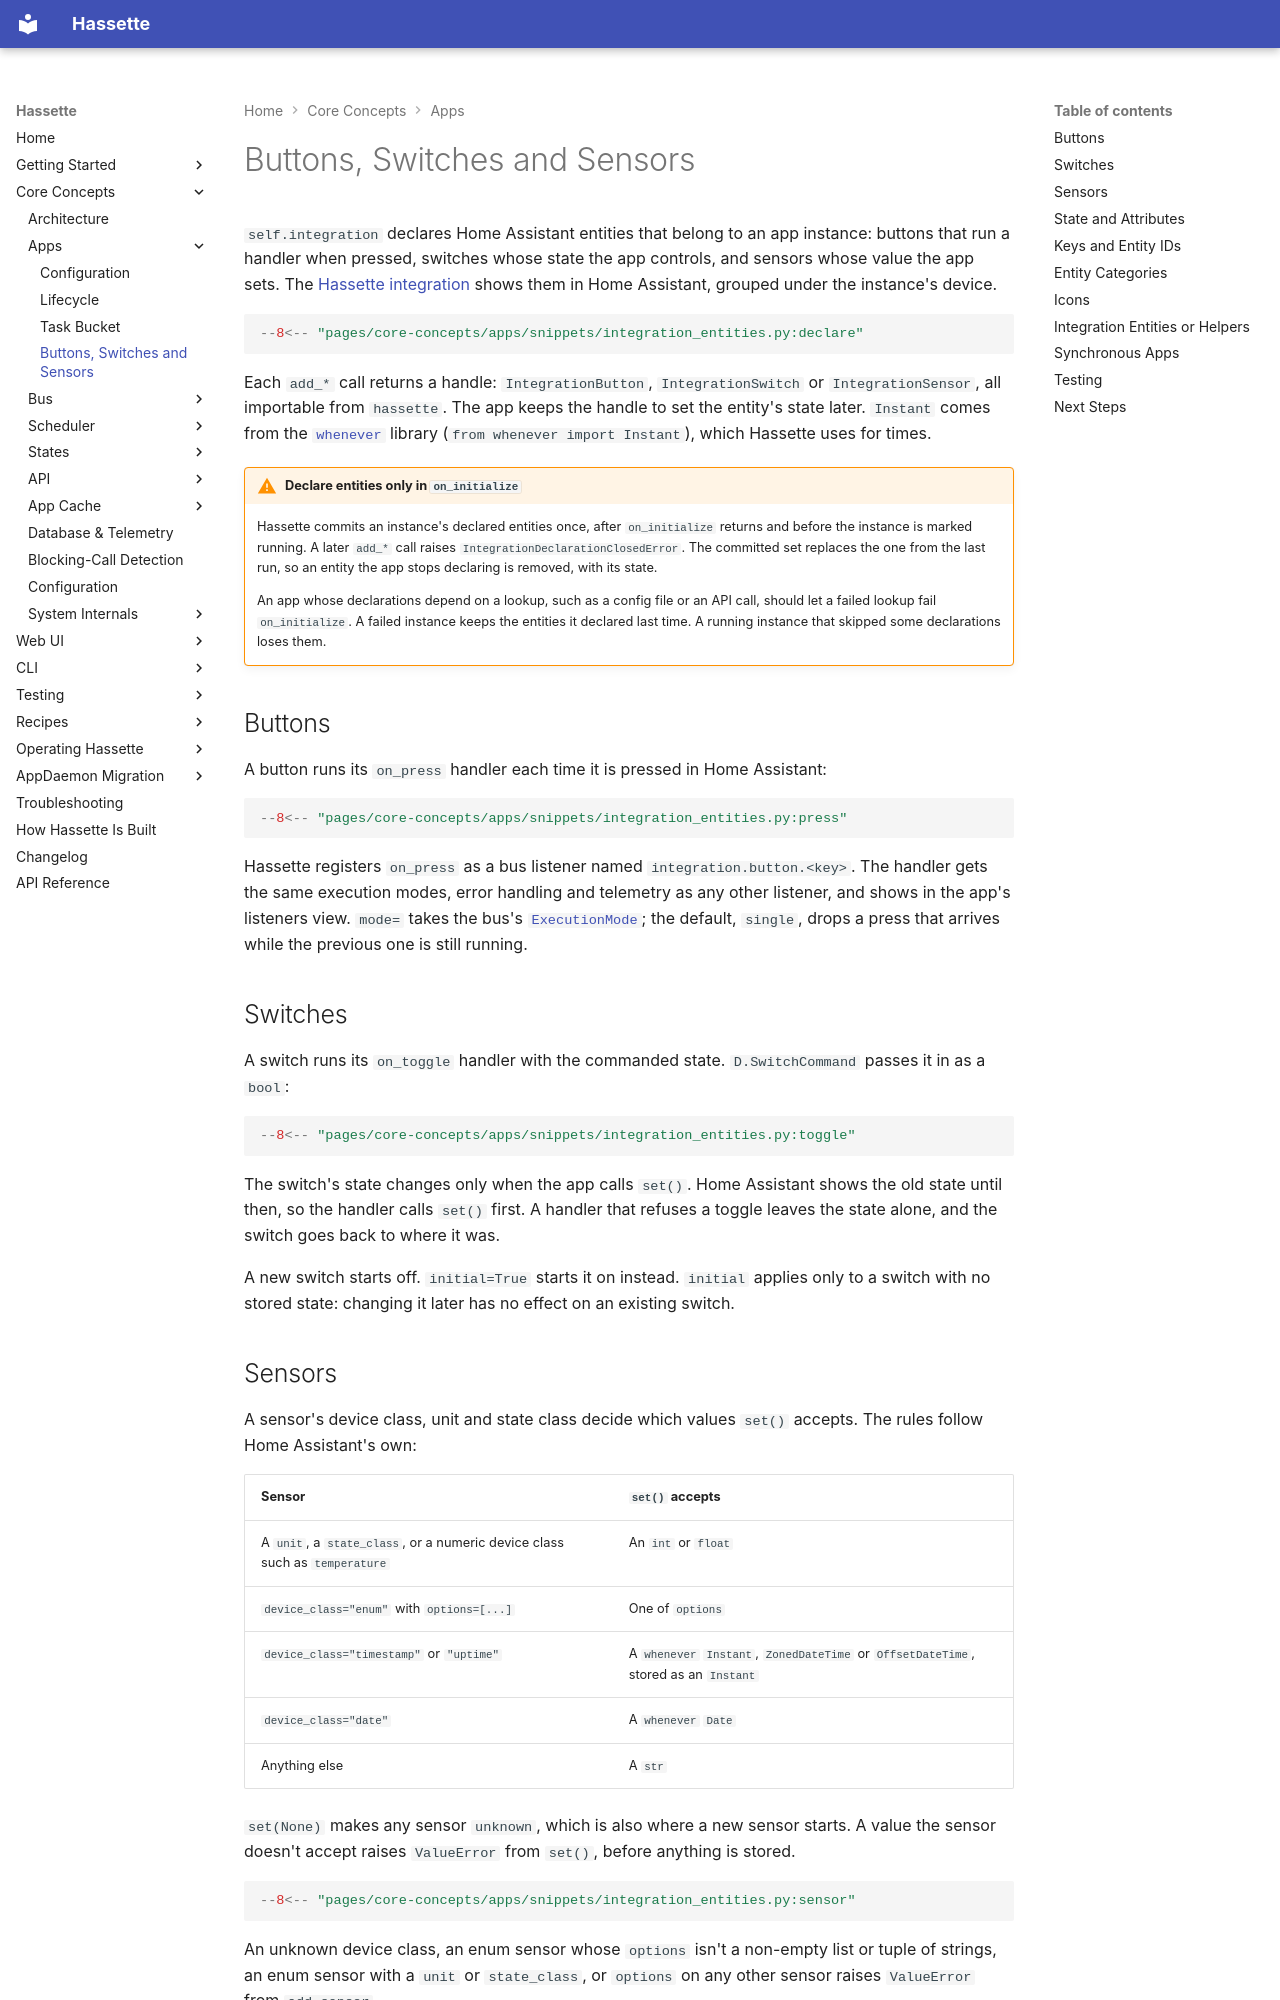

repository: NodeJSmith/hassette · page: pages/core-concepts/apps/integration-entities/index.html · generator: mkdocs

# Buttons, Switches and Sensors

`self.integration` declares Home Assistant entities that belong to an app instance: buttons that run a handler when pressed, switches whose state the app controls, and sensors whose value the app sets. The [Hassette integration](../../getting-started/home-assistant-integration.md) shows them in Home Assistant, grouped under the instance's device.

```python
--8<-- "pages/core-concepts/apps/snippets/integration_entities.py:declare"
```

Each `add_*` call returns a handle: `IntegrationButton`, `IntegrationSwitch` or `IntegrationSensor`, all importable from `hassette`. The app keeps the handle to set the entity's state later. `Instant` comes from the [`whenever`](https://whenever.readthedocs.io/) library (`from whenever import Instant`), which Hassette uses for times.

!!! warning "Declare entities only in `on_initialize`"
    Hassette commits an instance's declared entities once, after `on_initialize` returns and before the instance is marked running. A later `add_*` call raises `IntegrationDeclarationClosedError`. The committed set replaces the one from the last run, so an entity the app stops declaring is removed, with its state.

    An app whose declarations depend on a lookup, such as a config file or an API call, should let a failed lookup fail `on_initialize`. A failed instance keeps the entities it declared last time. A running instance that skipped some declarations loses them.

## Buttons

A button runs its `on_press` handler each time it is pressed in Home Assistant:

```python
--8<-- "pages/core-concepts/apps/snippets/integration_entities.py:press"
```

Hassette registers `on_press` as a bus listener named `integration.button.<key>`. The handler gets the same execution modes, error handling and telemetry as any other listener, and shows in the app's listeners view. `mode=` takes the bus's [`ExecutionMode`](../bus/execution-modes.md); the default, `single`, drops a press that arrives while the previous one is still running.

## Switches

A switch runs its `on_toggle` handler with the commanded state. `D.SwitchCommand` passes it in as a `bool`:

```python
--8<-- "pages/core-concepts/apps/snippets/integration_entities.py:toggle"
```

The switch's state changes only when the app calls `set()`. Home Assistant shows the old state until then, so the handler calls `set()` first. A handler that refuses a toggle leaves the state alone, and the switch goes back to where it was.

A new switch starts off. `initial=True` starts it on instead. `initial` applies only to a switch with no stored state: changing it later has no effect on an existing switch.

## Sensors

A sensor's device class, unit and state class decide which values `set()` accepts. The rules follow Home Assistant's own:

| Sensor | `set()` accepts |
|---|---|
| A `unit`, a `state_class`, or a numeric device class such as `temperature` | An `int` or `float` |
| `device_class="enum"` with `options=[...]` | One of `options` |
| `device_class="timestamp"` or `"uptime"` | A `whenever` `Instant`, `ZonedDateTime` or `OffsetDateTime`, stored as an `Instant` |
| `device_class="date"` | A `whenever` `Date` |
| Anything else | A `str` |

`set(None)` makes any sensor `unknown`, which is also where a new sensor starts. A value the sensor doesn't accept raises `ValueError` from `set()`, before anything is stored.

```python
--8<-- "pages/core-concepts/apps/snippets/integration_entities.py:sensor"
```

An unknown device class, an enum sensor whose `options` isn't a non-empty list or tuple of strings, an enum sensor with a `unit` or `state_class`, or `options` on any other sensor raises `ValueError` from `add_sensor`.
